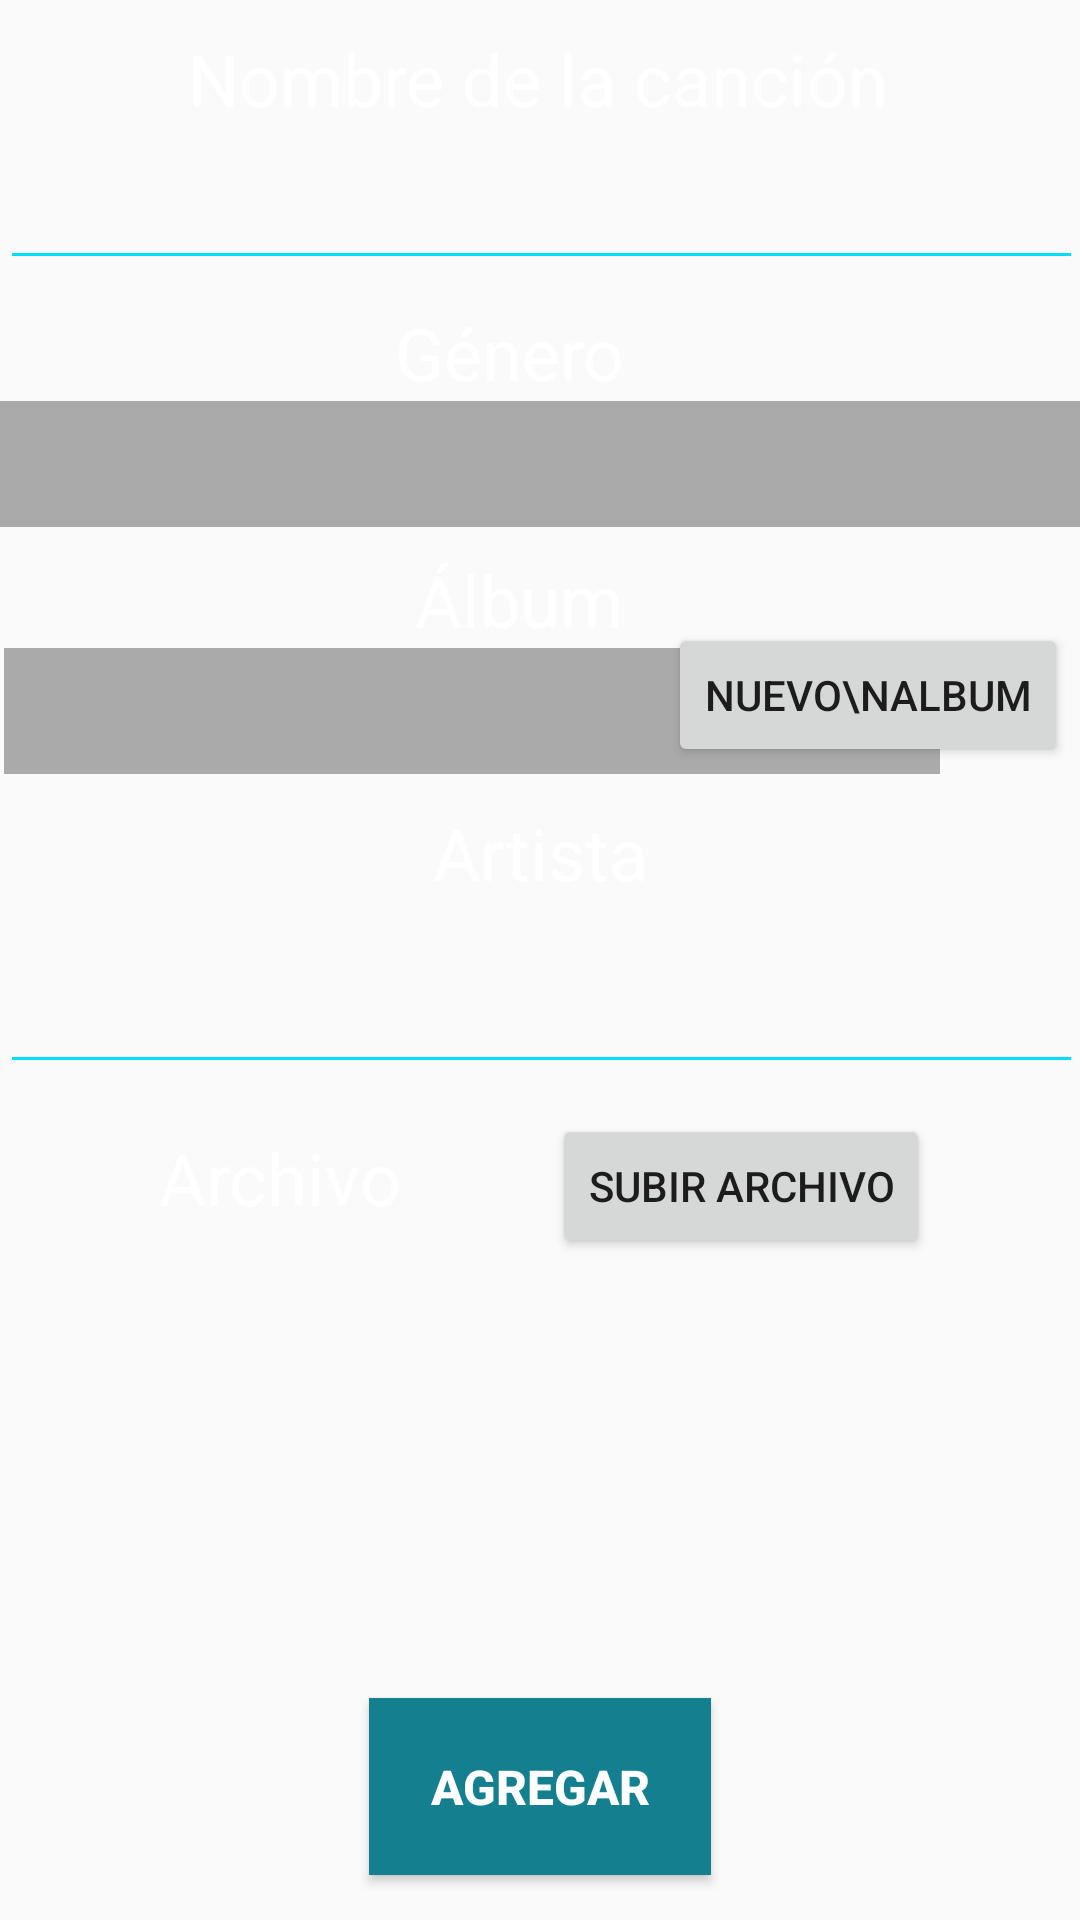

The Android layout XML behind this screen, and the referenced resources:
<!-- AndroidManifest.xml: application theme AppTheme -->
<!-- res/layout/fragment_nueva_cancion.xml -->
<?xml version="1.0" encoding="utf-8"?>
<androidx.constraintlayout.widget.ConstraintLayout xmlns:android="http://schemas.android.com/apk/res/android"
    xmlns:app="http://schemas.android.com/apk/res-auto"
    xmlns:tools="http://schemas.android.com/tools"
    android:layout_width="match_parent"
    android:layout_height="match_parent"
    tools:context=".NuevaCancion">

    <Button
        android:id="@+id/agregarBT"
        android:layout_width="114dp"
        android:layout_height="59dp"
        android:layout_marginBottom="15dp"
        android:background="#147F8F"
        android:text="Agregar"
        android:textColor="@android:color/white"
        android:textSize="16sp"
        android:textStyle="bold"
        app:layout_constraintBottom_toBottomOf="parent"
        app:layout_constraintEnd_toEndOf="parent"
        app:layout_constraintStart_toStartOf="parent" />

    <Button
        android:id="@+id/subirBT"
        android:layout_width="wrap_content"
        android:layout_height="wrap_content"
        android:layout_marginTop="10dp"
        android:text="Subir Archivo"
        app:layout_constraintEnd_toEndOf="parent"
        app:layout_constraintStart_toEndOf="@+id/textView10"
        app:layout_constraintTop_toBottomOf="@+id/artistaTF" />

    <TextView
        android:id="@+id/textView10"
        android:layout_width="wrap_content"
        android:layout_height="wrap_content"
        android:layout_marginTop="15dp"
        android:text="Archivo"
        android:textColor="@android:color/white"
        android:textSize="24sp"
        app:layout_constraintEnd_toEndOf="parent"
        app:layout_constraintHorizontal_bias="0.19"
        app:layout_constraintStart_toStartOf="parent"
        app:layout_constraintTop_toBottomOf="@+id/artistaTF" />

    <TextView
        android:id="@+id/textView6"
        android:layout_width="wrap_content"
        android:layout_height="wrap_content"
        android:layout_marginTop="10dp"
        android:text="Artista"
        android:textColor="@android:color/white"
        android:textSize="24sp"
        app:layout_constraintEnd_toEndOf="parent"
        app:layout_constraintStart_toStartOf="parent"
        app:layout_constraintTop_toBottomOf="@+id/albumSP" />

    <Spinner
        android:id="@+id/albumSP"
        android:layout_width="312dp"
        android:layout_height="42dp"
        android:background="@android:color/darker_gray"
        app:layout_constraintEnd_toEndOf="parent"
        app:layout_constraintHorizontal_bias="0.031"
        app:layout_constraintStart_toStartOf="parent"
        app:layout_constraintTop_toBottomOf="@+id/textView9" />

    <TextView
        android:id="@+id/textView9"
        android:layout_width="wrap_content"
        android:layout_height="wrap_content"
        android:layout_marginTop="8dp"
        android:text="Álbum"
        android:textColor="@android:color/white"
        android:textSize="24sp"
        app:layout_constraintEnd_toEndOf="parent"
        app:layout_constraintHorizontal_bias="0.476"
        app:layout_constraintStart_toStartOf="parent"
        app:layout_constraintTop_toBottomOf="@+id/generoSP" />

    <TextView
        android:id="@+id/textView8"
        android:layout_width="wrap_content"
        android:layout_height="wrap_content"
        android:layout_marginTop="8dp"
        android:text="Género"
        android:textColor="@android:color/white"
        android:textSize="24sp"
        app:layout_constraintEnd_toEndOf="parent"
        app:layout_constraintHorizontal_bias="0.465"
        app:layout_constraintStart_toStartOf="parent"
        app:layout_constraintTop_toBottomOf="@+id/nombreCancionTF" />

    <TextView
        android:id="@+id/textView7"
        android:layout_width="wrap_content"
        android:layout_height="wrap_content"
        android:layout_marginTop="10dp"
        android:text="Nombre de la canción"
        android:textColor="@android:color/white"
        android:textSize="24sp"
        app:layout_constraintEnd_toEndOf="parent"
        app:layout_constraintHorizontal_bias="0.497"
        app:layout_constraintStart_toStartOf="parent"
        app:layout_constraintTop_toTopOf="parent" />

    <EditText
        android:id="@+id/nombreCancionTF"
        android:layout_width="361dp"
        android:layout_height="51dp"
        android:ems="10"
        android:inputType="textPersonName"
        android:textAlignment="center"
        android:textColor="@android:color/white"
        android:textColorHint="@android:color/white"
        android:textSize="24sp"
        app:layout_constraintEnd_toEndOf="parent"
        app:layout_constraintHorizontal_bias="0.32"
        app:layout_constraintStart_toStartOf="parent"
        app:layout_constraintTop_toBottomOf="@+id/textView7"
        app:layout_constraintVertical_bias="0.0"
        android:backgroundTint="@android:color/holo_blue_bright"/>

    <EditText
        android:id="@+id/artistaTF"
        android:layout_width="361dp"
        android:layout_height="51dp"
        android:layout_marginTop="10dp"
        android:backgroundTint="@android:color/holo_blue_bright"
        android:ems="10"
        android:inputType="textPersonName"
        android:textAlignment="center"
        android:textColor="@android:color/white"
        android:textColorHint="@android:color/white"
        android:textSize="24sp"
        app:layout_constraintEnd_toEndOf="parent"
        app:layout_constraintStart_toStartOf="parent"
        app:layout_constraintTop_toBottomOf="@+id/textView6" />

    <Spinner
        android:id="@+id/generoSP"
        style="@android:style/Widget.Holo.Light"
        android:layout_width="401dp"
        android:layout_height="42dp"
        android:background="@android:color/darker_gray"
        app:layout_constraintEnd_toEndOf="parent"
        app:layout_constraintStart_toStartOf="parent"
        app:layout_constraintTop_toBottomOf="@+id/textView8" />

    <Button
        android:id="@+id/nuevoAlbumBT"
        android:layout_width="wrap_content"
        android:layout_height="wrap_content"
        android:layout_marginTop="32dp"
        android:layout_marginEnd="4dp"
        android:text="Nuevo\nalbum"
        app:layout_constraintEnd_toEndOf="parent"
        app:layout_constraintTop_toBottomOf="@+id/generoSP" />

</androidx.constraintlayout.widget.ConstraintLayout>
<!-- resources referenced by this layout -->
<resources>
  <style name="AppTheme" parent="Theme.AppCompat.Light.DarkActionBar">
          
          <item name="colorPrimary">@color/fondoPantalla</item>
          <item name="colorPrimaryDark">@color/colorPrimaryDark</item>
          <item name="colorAccent">@color/colorAccent</item>
      </style>
  <color name="fondoPantalla">#1f1b24</color>
  <color name="colorPrimaryDark">#1f1b24</color>
  <color name="colorAccent">#03DAC5</color>
</resources>
